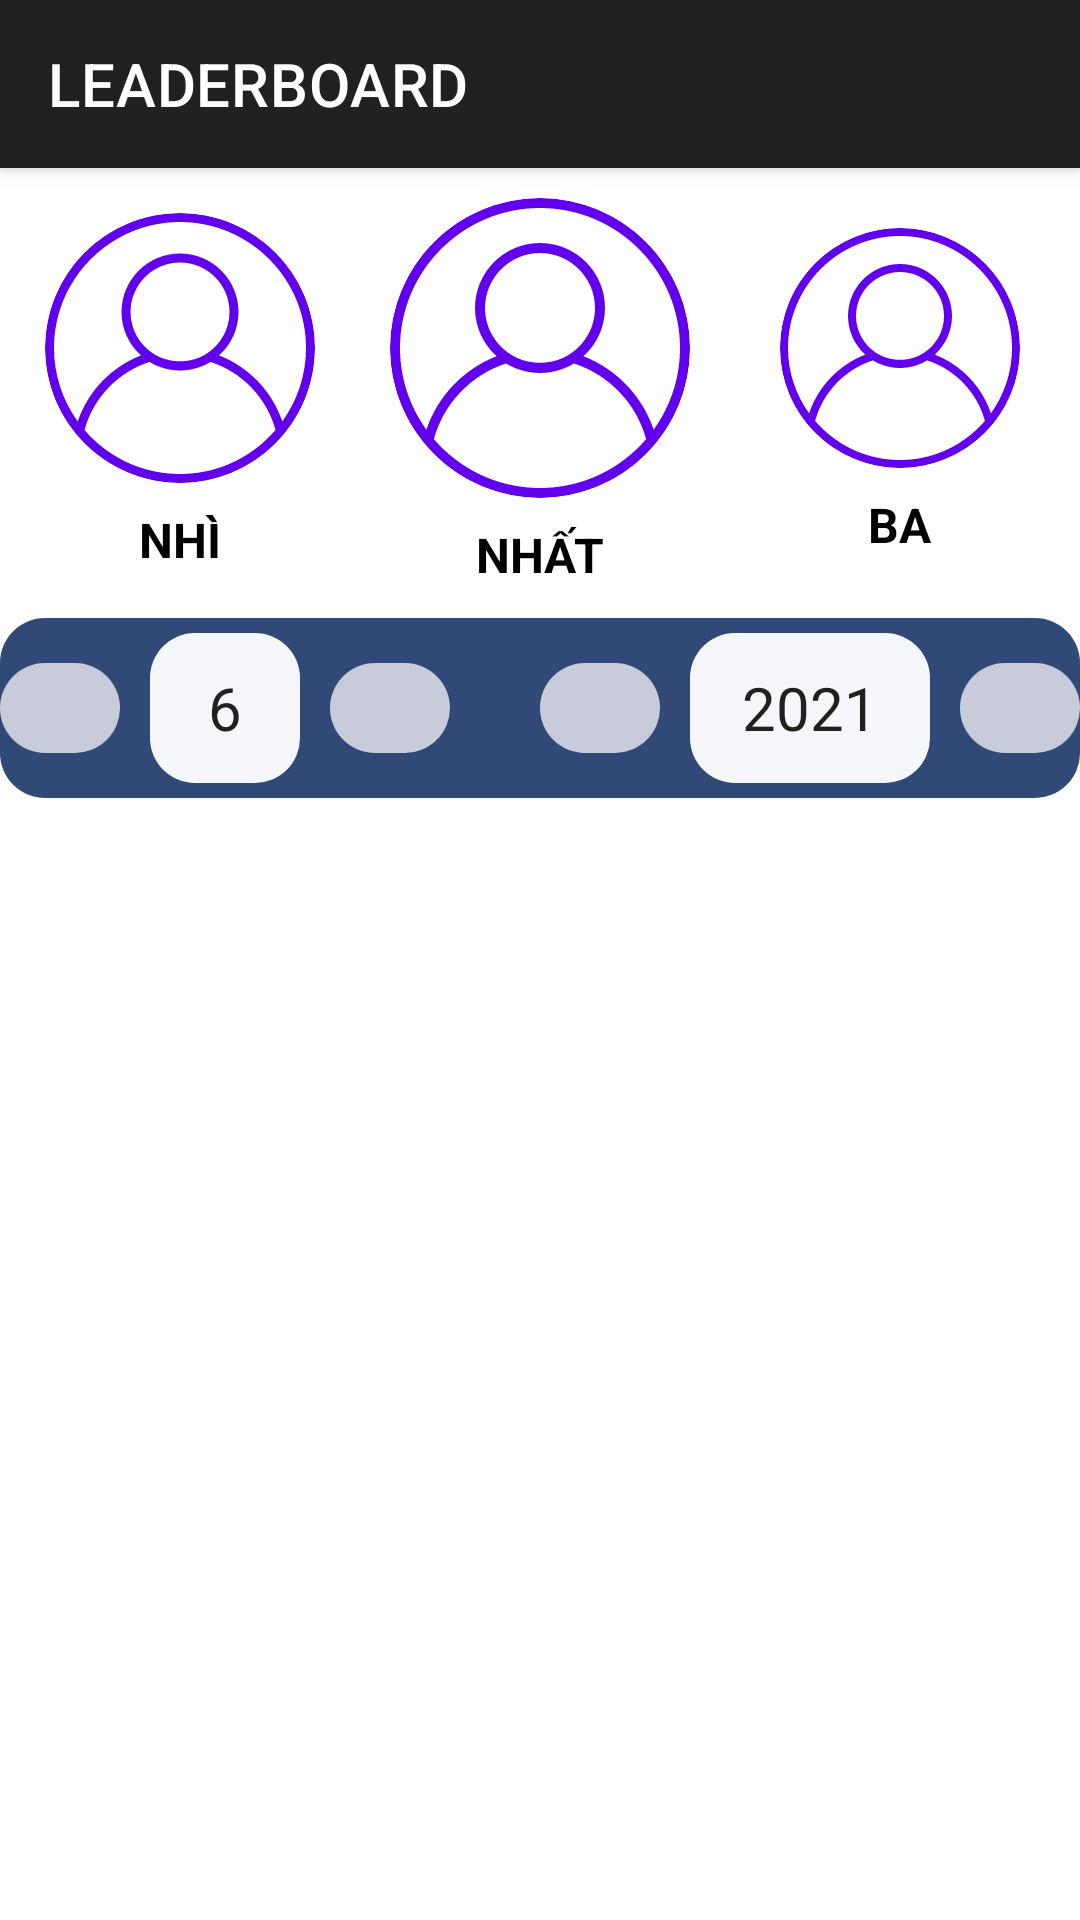

The Android layout XML behind this screen, and the referenced resources:
<!-- AndroidManifest.xml: application theme Theme.CompanyManagement -->
<!-- res/layout/fragment_leaderboard.xml -->
<?xml version="1.0" encoding="utf-8"?>
<androidx.constraintlayout.widget.ConstraintLayout xmlns:android="http://schemas.android.com/apk/res/android"
    xmlns:app="http://schemas.android.com/apk/res-auto"
    xmlns:tools="http://schemas.android.com/tools"
    android:id="@+id/leaderboardFragment"
    android:layout_width="match_parent"
    android:layout_height="match_parent"
    android:theme="@style/Theme.AppCompat.Light.DarkActionBar"
    tools:context=".viewcontroller.fragment.leaderboard.LeaderboardFragment">

    <LinearLayout
        android:layout_width="match_parent"
        android:layout_height="match_parent"
        android:orientation="vertical"
        app:layout_constraintBottom_toBottomOf="parent"
        app:layout_constraintEnd_toEndOf="parent"
        app:layout_constraintStart_toStartOf="parent"
        app:layout_constraintTop_toTopOf="parent">

        <com.google.android.material.appbar.MaterialToolbar
            android:id="@+id/topAppBar"
            style="@style/Widget.MaterialComponents.Toolbar.Primary"
            android:layout_width="match_parent"
            android:layout_height="?attr/actionBarSize"
            app:title="LEADERBOARD" />

        <LinearLayout
            android:id="@+id/layout_champion"
            android:layout_width="match_parent"
            android:layout_height="wrap_content"
            android:baselineAligned="false"
            android:minHeight="150dp"
            android:orientation="horizontal"
            android:weightSum="3">

            <RelativeLayout
                android:layout_width="0dp"
                android:layout_height="wrap_content"
                android:layout_gravity="center_vertical"
                android:layout_weight="1">

                <com.google.android.material.imageview.ShapeableImageView
                    android:id="@+id/champ2_avatar"
                    android:layout_width="90dp"
                    android:layout_height="90dp"
                    android:layout_centerHorizontal="true"
                    android:scaleType="centerCrop"
                    app:shapeAppearanceOverlay="@style/circleImageView"
                    app:srcCompat="@drawable/ic_user" />

                <TextView
                    android:layout_width="wrap_content"
                    android:layout_height="wrap_content"
                    android:layout_below="@id/champ2_avatar"
                    android:layout_centerHorizontal="true"
                    android:layout_marginTop="8dp"
                    android:text="@string/top2"
                    android:textColor="@color/black"
                    android:textSize="16sp"
                    android:textStyle="bold" />
            </RelativeLayout>

            <RelativeLayout
                android:layout_width="0dp"
                android:layout_height="wrap_content"
                android:layout_gravity="center_vertical"
                android:layout_weight="1">

                <com.google.android.material.imageview.ShapeableImageView
                    android:id="@+id/champ1_avatar"
                    android:layout_width="100dp"
                    android:layout_height="100dp"
                    android:layout_centerHorizontal="true"
                    android:scaleType="centerCrop"
                    app:shapeAppearanceOverlay="@style/circleImageView"
                    app:srcCompat="@drawable/ic_user" />

                <TextView
                    android:layout_width="wrap_content"
                    android:layout_height="wrap_content"
                    android:layout_below="@id/champ1_avatar"
                    android:layout_centerHorizontal="true"
                    android:layout_marginTop="8dp"
                    android:text="@string/top1"
                    android:textColor="@color/black"
                    android:textSize="16sp"
                    android:textStyle="bold" />
            </RelativeLayout>

            <RelativeLayout
                android:layout_width="0dp"
                android:layout_height="wrap_content"
                android:layout_gravity="center_vertical"
                android:layout_weight="1">

                <com.google.android.material.imageview.ShapeableImageView
                    android:id="@+id/champ3_avatar"
                    android:layout_width="80dp"
                    android:layout_height="80dp"
                    android:layout_centerHorizontal="true"
                    android:scaleType="centerCrop"
                    app:shapeAppearanceOverlay="@style/circleImageView"
                    app:srcCompat="@drawable/ic_user" />

                <TextView
                    android:layout_width="wrap_content"
                    android:layout_height="wrap_content"
                    android:layout_below="@id/champ3_avatar"
                    android:layout_centerHorizontal="true"
                    android:layout_marginTop="8dp"
                    android:text="@string/top3"
                    android:textColor="@color/black"
                    android:textSize="16sp"
                    android:textStyle="bold" />

            </RelativeLayout>

        </LinearLayout>

        <LinearLayout
            android:layout_width="match_parent"
            android:layout_height="wrap_content"
            android:background="@drawable/shape_conner_round"
            android:backgroundTint="#314977"
            android:gravity="center"
            android:orientation="horizontal">

            <ImageButton
                android:id="@+id/leaderboard_button_month_back"
                android:layout_width="40dp"
                android:layout_height="30dp"
                android:layout_gravity="center"
                android:layout_marginRight="10dp"
                android:background="@drawable/shape_conner_round"
                android:backgroundTint="@color/button"
                android:contentDescription="@string/back"
                android:foregroundGravity="center"
                android:src="@drawable/ic_baseline_keyboard_arrow_left_24"
                android:textAlignment="gravity" />

            <EditText
                android:id="@+id/leaderboard_display_month"
                android:layout_width="50dp"
                android:layout_height="50dp"
                android:layout_marginTop="5dp"
                android:layout_marginBottom="5dp"
                android:background="@drawable/shape_conner_round"
                android:inputType="number"
                android:text="6"
                android:textAlignment="center"
                android:textSize="20sp"
                tools:ignore="HardcodedText" />

            <ImageButton
                android:id="@+id/leaderboard_button_month_next"
                android:layout_width="40dp"
                android:layout_height="30dp"
                android:layout_marginLeft="10dp"
                android:background="@drawable/shape_conner_round"
                android:backgroundTint="@color/button"
                android:contentDescription="@string/next"
                android:src="@drawable/ic_baseline_keyboard_arrow_right_24" />

            <Space
                android:layout_width="30dp"
                android:layout_height="wrap_content" />

            <ImageButton
                android:id="@+id/leaderboard_button_year_back"
                android:layout_width="40dp"
                android:layout_height="30dp"
                android:layout_marginRight="10dp"
                android:background="@drawable/shape_conner_round"
                android:backgroundTint="@color/button"
                android:contentDescription="@string/back"
                android:src="@drawable/ic_baseline_keyboard_arrow_left_24" />

            <EditText
                android:id="@+id/leaderboard_display_year"
                android:layout_width="80dp"
                android:layout_height="50dp"
                android:layout_marginTop="5dp"
                android:layout_marginBottom="5dp"
                android:background="@drawable/shape_conner_round"
                android:inputType="number"
                android:text="2021"
                android:textAlignment="center"
                android:textSize="20sp"
                tools:ignore="HardcodedText" />

            <ImageButton
                android:id="@+id/leaderboard_button_year_next"
                android:layout_width="40dp"
                android:layout_height="30dp"
                android:layout_marginLeft="10dp"
                android:background="@drawable/shape_conner_round"
                android:backgroundTint="@color/button"
                android:contentDescription="@string/next"
                android:src="@drawable/ic_baseline_keyboard_arrow_right_24" />

        </LinearLayout>

        <androidx.recyclerview.widget.RecyclerView
            android:id="@+id/rankers_list"
            android:layout_width="match_parent"
            android:layout_height="match_parent"
            android:layout_gravity="center"
            android:layout_marginLeft="10dp"
            android:layout_marginRight="10dp"
            tools:listitem="@layout/item_cardview_leaderboard_employee" />


    </LinearLayout>


</androidx.constraintlayout.widget.ConstraintLayout>
<!-- res/layout/item_cardview_leaderboard_employee.xml (included above) -->
<?xml version="1.0" encoding="utf-8"?>
<androidx.constraintlayout.widget.ConstraintLayout xmlns:android="http://schemas.android.com/apk/res/android"
    xmlns:app="http://schemas.android.com/apk/res-auto"
    xmlns:tools="http://schemas.android.com/tools"
    android:id="@+id/lb_employee"
    android:layout_width="match_parent"
    android:layout_height="wrap_content"
    android:orientation="horizontal">

    <androidx.cardview.widget.CardView
        android:layout_width="match_parent"
        android:layout_height="wrap_content"
        android:layout_marginStart="10dp"
        android:layout_marginTop="10dp"
        android:layout_marginEnd="10dp"
        android:layout_marginBottom="10dp"
        app:cardElevation="10dp"
        app:layout_constraintBottom_toBottomOf="parent"
        app:layout_constraintEnd_toEndOf="parent"
        app:layout_constraintStart_toStartOf="parent"
        app:layout_constraintTop_toTopOf="parent">

        <LinearLayout
            android:layout_width="match_parent"
            android:layout_height="match_parent"
            android:orientation="horizontal">

            <TextView
                android:id="@+id/leaderboard_user_rank"
                android:layout_width="wrap_content"
                android:layout_height="match_parent"
                android:layout_centerInParent="true"
                android:background="#96A1DA"
                android:gravity="center|center_horizontal"
                android:paddingStart="7dp"
                android:paddingEnd="7dp"
                android:text="0"
                android:textColor="@color/black"
                android:textSize="24sp"
                android:textStyle="bold" />

            <com.google.android.material.imageview.ShapeableImageView
                android:id="@+id/leaderboard_user_avatar"
                android:layout_width="70dp"
                android:layout_height="70dp"
                android:layout_gravity="center"
                android:layout_marginStart="10dp"
                app:shapeAppearanceOverlay="@style/circleImageView"
                app:srcCompat="@drawable/ic_user" />

            <androidx.appcompat.widget.LinearLayoutCompat
                android:id="@+id/user_layout"
                android:layout_width="175dp"
                android:layout_height="match_parent"
                android:layout_gravity="start"
                android:layout_marginStart="10dp"
                android:gravity="center_vertical"
                android:orientation="vertical">


                <TextView
                    android:id="@+id/mn_salary_user_name"
                    android:layout_width="wrap_content"
                    android:layout_height="wrap_content"
                    android:text="User Display Name"
                    android:textAllCaps="true"
                    android:textSize="14dp"
                    android:textStyle="bold" />

                <TextView
                    android:id="@+id/mn_salary_uuid"
                    android:layout_width="wrap_content"
                    android:layout_height="wrap_content"
                    android:text="User Display Position" />
            </androidx.appcompat.widget.LinearLayoutCompat>

            <LinearLayout
                android:id="@+id/point_layout"
                android:layout_width="match_parent"
                android:layout_height="80dp"
                android:gravity="center"
                android:orientation="vertical">

                <TextView
                    android:id="@+id/mn_salary_amount"
                    android:layout_width="wrap_content"
                    android:layout_height="wrap_content"
                    android:textColor="#232E6A"
                    android:textSize="30sp"
                    android:textStyle="bold"
                    tools:text="0" />

                <TextView
                    android:layout_width="wrap_content"
                    android:layout_height="wrap_content"
                    android:text="POINT"
                    android:textColor="#232E6A"
                    android:textSize="16sp"
                    android:textStyle="bold" />
            </LinearLayout>
        </LinearLayout>
    </androidx.cardview.widget.CardView>


</androidx.constraintlayout.widget.ConstraintLayout>
<!-- resources referenced by this layout -->
<resources>
  <color name="black">#FF000000</color>
  <color name="button">#C8CBDA</color>
  <!-- drawable ic_user: vector/xml drawable (drawable, 4233 chars, omitted) -->
  <!-- drawable shape_conner_round (drawable) -->
  <?xml version="1.0" encoding="utf-8"?>
  <shape xmlns:android="http://schemas.android.com/apk/res/android"
      android:padding="10dp"
      android:shape="rectangle">
      <solid android:color="@color/bg_editext" />
      <corners
          android:bottomLeftRadius="@dimen/round_radius"
          android:bottomRightRadius="@dimen/round_radius"
          android:topLeftRadius="@dimen/round_radius"
          android:topRightRadius="@dimen/round_radius" />
  </shape>
  <string name="back">Trước</string>
  <string name="next">Sau</string>
  <string name="top1">NHẤT</string>
  <string name="top2">NHÌ</string>
  <string name="top3">BA</string>
  <style name="circleImageView" parent="">
          <item name="cornerFamily">rounded</item>
          <item name="cornerSize">50%</item>
      </style>
  <style name="Theme.CompanyManagement" parent="Theme.MaterialComponents.DayNight.NoActionBar">
          
          <item name="colorPrimary">@color/purple_500</item>
          <item name="colorPrimaryVariant">@color/purple_700</item>
          <item name="colorOnPrimary">@color/white</item>
          
          <item name="colorSecondary">@color/teal_200</item>
          <item name="colorSecondaryVariant">@color/teal_700</item>
          <item name="colorOnSecondary">@color/black</item>
          
          <item name="android:statusBarColor" tools:targetApi="l">?attr/colorPrimaryVariant</item>
          
      </style>
  <color name="bg_editext">#F5F6FA</color>
  <dimen name="round_radius">15dp</dimen>
  <color name="purple_500">#FF6200EE</color>
  <color name="purple_700">#FF3700B3</color>
  <color name="white">#FFFFFFFF</color>
  <color name="teal_200">#FF03DAC5</color>
  <color name="teal_700">#FF018786</color>
</resources>
